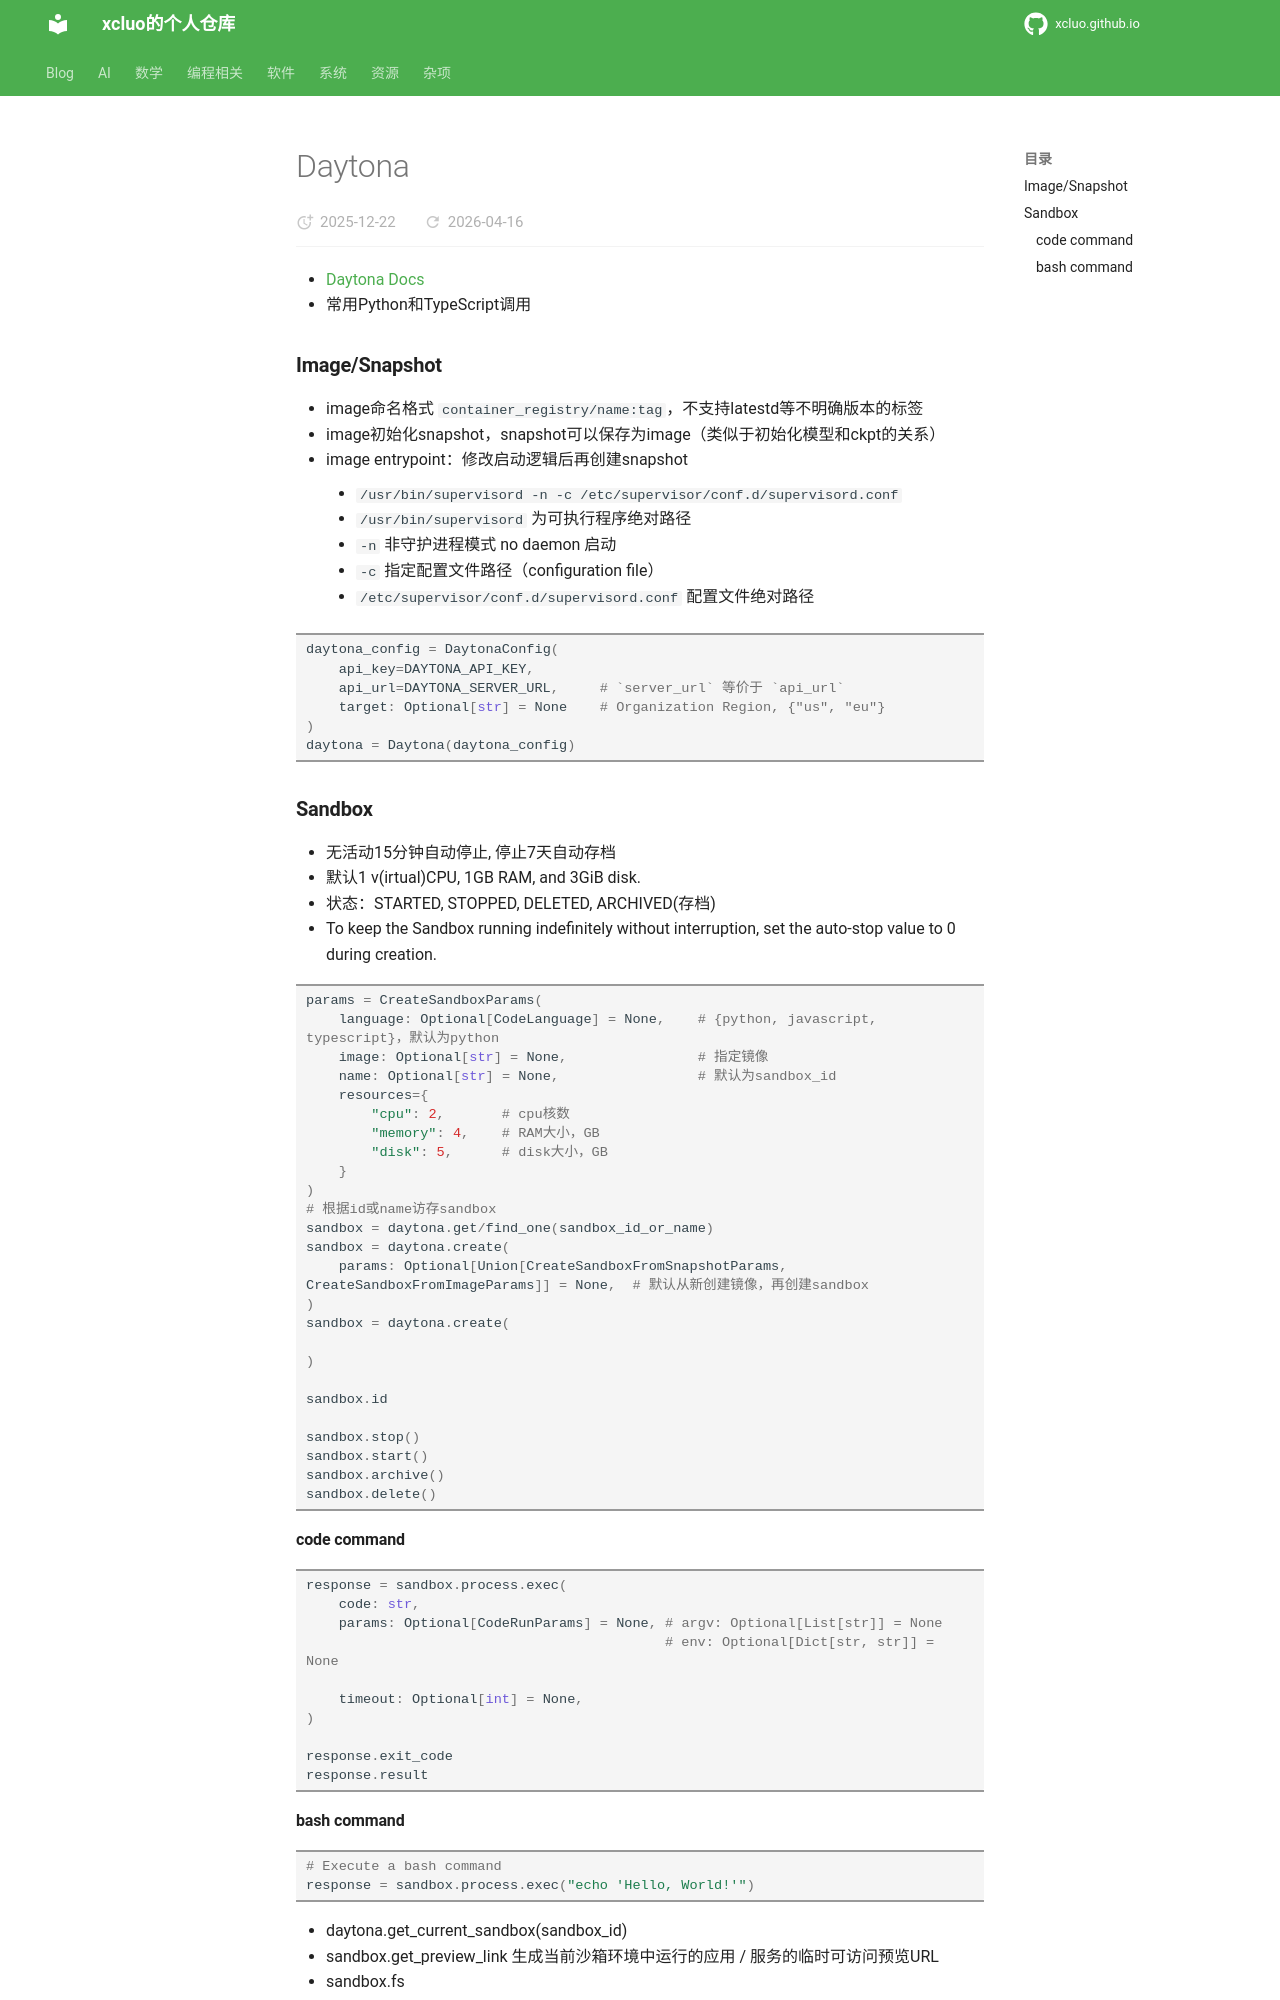

repository: xcluo/xcluo.github.io · page: Programing/Container/Sandbox/daytona_sdk.html · generator: mkdocs

---
title: "Daytona"
---
- [Daytona Docs](https://www.daytona.io/docs/en/)
- 常用Python和TypeScript调用

### Image/Snapshot
- image命名格式 `container_registry/name:tag`，不支持latestd等不明确版本的标签
- image初始化snapshot，snapshot可以保存为image（类似于初始化模型和ckpt的关系）
- image entrypoint：修改启动逻辑后再创建snapshot
    - `/usr/bin/supervisord -n -c /etc/supervisor/conf.d/supervisord.conf`
    - `/usr/bin/supervisord` 为可执行程序绝对路径
    - `-n` 非守护进程模式 no daemon 启动
    - `-c` 指定配置文件路径（configuration file）
    - `/etc/supervisor/conf.d/supervisord.conf` 配置文件绝对路径

```python
daytona_config = DaytonaConfig(
    api_key=DAYTONA_API_KEY,
    api_url=DAYTONA_SERVER_URL,     # `server_url` 等价于 `api_url`
    target: Optional[str] = None    # Organization Region, {"us", "eu"}
)
daytona = Daytona(daytona_config)
```


### Sandbox
- 无活动15分钟自动停止, 停止7天自动存档
- 默认1 v(irtual)CPU, 1GB RAM, and 3GiB disk.
- 状态：STARTED, STOPPED, DELETED, ARCHIVED(存档)
- To keep the Sandbox running indefinitely without interruption, set the auto-stop value to 0 during creation.

```python
params = CreateSandboxParams(
    language: Optional[CodeLanguage] = None,    # {python, javascript, typescript}，默认为python
    image: Optional[str] = None,                # 指定镜像
    name: Optional[str] = None,                 # 默认为sandbox_id
    resources={
        "cpu": 2,       # cpu核数
        "memory": 4,    # RAM大小，GB
        "disk": 5,      # disk大小，GB
    }
)
# 根据id或name访存sandbox
sandbox = daytona.get/find_one(sandbox_id_or_name)
sandbox = daytona.create(
    params: Optional[Union[CreateSandboxFromSnapshotParams, CreateSandboxFromImageParams]] = None,  # 默认从新创建镜像，再创建sandbox
)
sandbox = daytona.create(

)

sandbox.id

sandbox.stop()
sandbox.start()
sandbox.archive()
sandbox.delete()
```
#### code command
```python
response = sandbox.process.exec(
    code: str,
    params: Optional[CodeRunParams] = None, # argv: Optional[List[str]] = None
                                            # env: Optional[Dict[str, str]] = None

    timeout: Optional[int] = None,
)

response.exit_code
response.result
```
